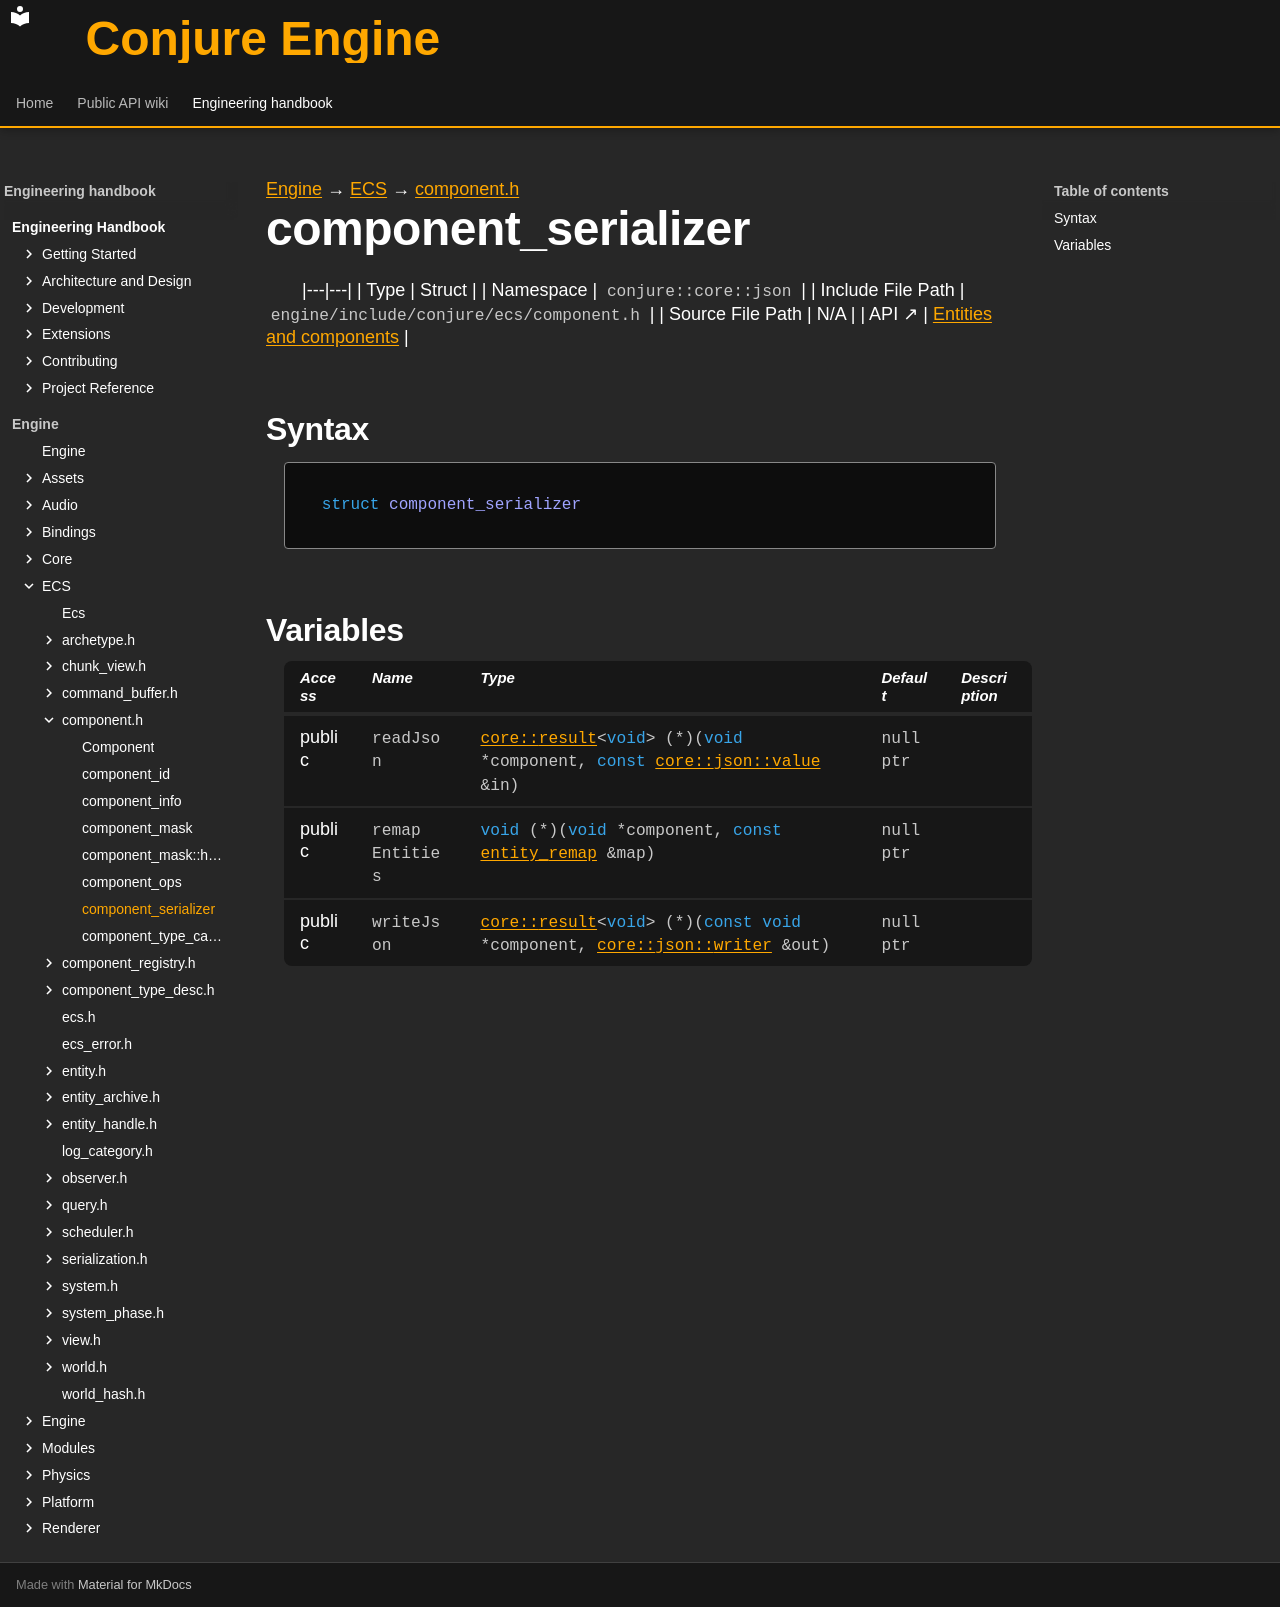

repository: Dozer90/Conjure-Engine · page: handbook/engine/ecs/component/component-serializer.html · generator: mkdocs

---
kind: struct
---

[Engine](../../../engine.md) → [ECS](../../ecs.md) → [component.h](../component.md)

# component_serializer
<!-- doc-template:type -->

|---|---|
| Type | Struct |
| Namespace | `conjure::core::json` |
| Include File Path | `engine/include/conjure/ecs/component.h` |
| Source File Path | N/A |
| API ↗ | [Entities and components](../../../../api/ecs/entities-and-components.md) |

## Syntax

```cpp
struct component_serializer
```







## Variables

<table class="variable-table">
<thead><tr><th>Access</th><th>Name</th><th>Type</th><th>Default</th><th>Description</th></tr></thead>
<tbody>
<tr><td>public</td><td><code class="signature">readJson</code></td><td><code class="signature"><a href="../../core/result/result.html">core::<wbr>result</a>&lt;<wbr><span class="k">void</span>&gt; (*)(<span class="k">void</span> *component,<wbr> <span class="k">const</span> <a href="../../core/json/value/json-value.html">core::<wbr>json::<wbr>value</a> &amp;in)</code></td><td><code class="signature">nullptr</code></td><td></td></tr>
<tr><td>public</td><td><code class="signature">remap<wbr>Entities</code></td><td><code class="signature"><span class="k">void</span> (*)(<span class="k">void</span> *component,<wbr> <span class="k">const</span> <a href="../entity/entity-remap.html">entity_<wbr>remap</a> &amp;map)</code></td><td><code class="signature">nullptr</code></td><td></td></tr>
<tr><td>public</td><td><code class="signature">writeJson</code></td><td><code class="signature"><a href="../../core/result/result.html">core::<wbr>result</a>&lt;<wbr><span class="k">void</span>&gt; (*)(<span class="k">const</span> <span class="k">void</span> *component,<wbr> <a href="../../core/json/writer/json-writer.html">core::<wbr>json::<wbr>writer</a> &amp;out)</code></td><td><code class="signature">nullptr</code></td><td></td></tr>
</tbody>
</table>

<!-- doc-content:notes:start -->

<!-- doc-content:notes:end -->

<!-- doc-legacy-anchors:start -->
<a id="constructors"></a>
<a id="destructors"></a>
<a id="functions"></a>
<!-- doc-legacy-anchors:end -->
